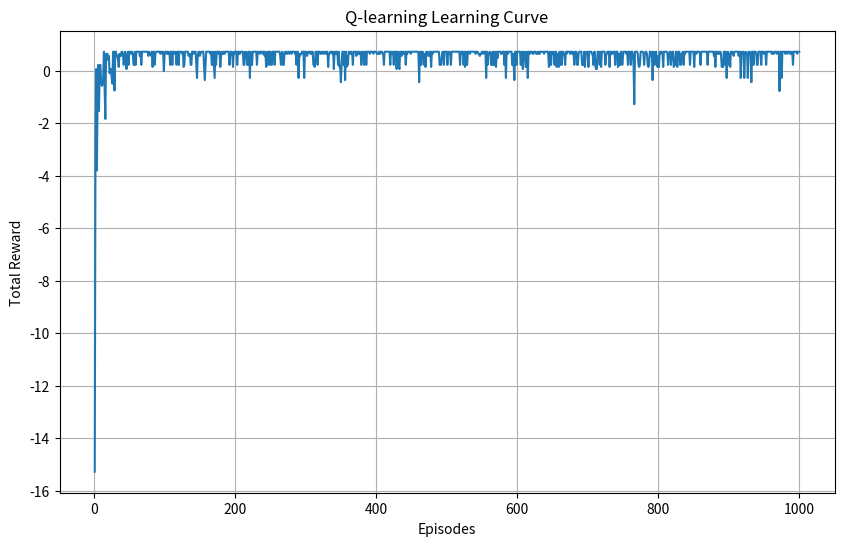

Python code for this plot:
import numpy as np
import matplotlib.pyplot as plt
import random

class GridWorld:
    def __init__(self, width=5, height=5):
        self.width = width
        self.height = height
        self.start = (0, 0)  # 左上角
        self.goal = (width-1, height-1)  # 右下角
        
        # 障碍物位置
        self.obstacles = [(1, 1), (2, 2), (3, 1)]
        
    def get_state_space(self):
        return self.width * self.height
    
    def get_action_space(self):
        # 上、右、下、左
        return 4
    
    def get_next_state(self, state, action):
        x, y = state
        
        # 执行动作
        if action == 0:  # 上
            y = max(0, y - 1)
        elif action == 1:  # 右
            x = min(self.width - 1, x + 1)
        elif action == 2:  # 下
            y = min(self.height - 1, y + 1)
        elif action == 3:  # 左
            x = max(0, x - 1)
            
        # 检查是否碰到障碍物
        if (x, y) in self.obstacles:
            return state  # 保持原位
        
        return (x, y)
    
    def get_reward(self, state, action, next_state):
        if next_state == self.goal:
            return 1.0  # 到达目标
        elif next_state in self.obstacles:
            return -1.0  # 碰到障碍物
        elif next_state == state:  # 尝试移动到障碍物
            return -0.5  # 轻微惩罚
        else:
            return -0.04  # 每一步的小惩罚，鼓励找到最短路径
    
    def is_terminal(self, state):
        return state == self.goal

def q_learning(env, alpha=0.1, gamma=0.99, epsilon=0.1, episodes=1000):
    """
    Q-learning算法
    
    参数:
    - env: 环境
    - alpha: 学习率
    - gamma: 折扣因子
    - epsilon: ε-贪心策略中的探索概率
    - episodes: 训练回合数
    
    返回:
    - Q表: 状态-动作价值函数
    """
    # 初始化Q表
    state_space = env.get_state_space()
    action_space = env.get_action_space()
    Q = np.zeros((env.width, env.height, action_space))
    
    # 记录每个回合的总奖励
    rewards = []
    
    for episode in range(episodes):
        # 初始化状态
        state = env.start
        total_reward = 0
        done = False
        
        while not done:
            # ε-贪心策略选择动作
            if random.uniform(0, 1) < epsilon:
                action = random.randint(0, action_space - 1)  # 探索
            else:
                action = np.argmax(Q[state[0], state[1]])  # 利用
            
            # 执行动作，观察新状态和奖励
            next_state = env.get_next_state(state, action)
            reward = env.get_reward(state, action, next_state)
            total_reward += reward
            
            # Q-learning更新
            best_next_action = np.argmax(Q[next_state[0], next_state[1]])
            td_target = reward + gamma * Q[next_state[0], next_state[1], best_next_action]
            td_error = td_target - Q[state[0], state[1], action]
            Q[state[0], state[1], action] += alpha * td_error
            
            # 转移到下一状态
            state = next_state
            done = env.is_terminal(state)
        
        rewards.append(total_reward)
        
        # 简单的进度打印
        if (episode + 1) % 100 == 0:
            print(f"Episode {episode + 1}/{episodes}, Avg Reward: {np.mean(rewards[-100:]):.2f}")
    
    return Q, rewards

# 运行Q-learning
env = GridWorld()
q_table, rewards = q_learning(env)

# 绘制学习曲线
plt.figure(figsize=(10, 6))
plt.plot(range(1, len(rewards) + 1), rewards)
plt.xlabel('Episodes')
plt.ylabel('Total Reward')
plt.title('Q-learning Learning Curve')
plt.grid(True)
plt.show()

# 可视化学到的策略
def visualize_policy(env, q_table):
    policy = np.zeros((env.height, env.width), dtype=str)
    arrows = ['↑', '→', '↓', '←']
    
    for i in range(env.width):
        for j in range(env.height):
            if (i, j) == env.goal:
                policy[j, i] = 'G'
            elif (i, j) in env.obstacles:
                policy[j, i] = 'X'
            else:
                best_action = np.argmax(q_table[i, j])
                policy[j, i] = arrows[best_action]
    
    return policy

policy = visualize_policy(env, q_table)
print("学到的策略:")
print(policy)